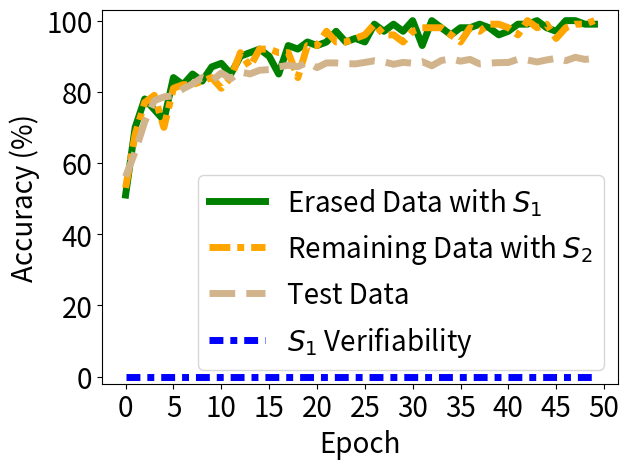

Reproduce this figure in Python.


import numpy as np
import matplotlib.pyplot as plt

epsilon = 3
beta = 1 / epsilon




acc_tri = [0.51, 0.7, 0.78, 0.75, 0.72, 0.84, 0.82, 0.85, 0.83, 0.87, 0.88, 0.85, 0.9, 0.91, 0.92, 0.9, 0.85, 0.93, 0.92, 0.94, 0.93, 0.94, 0.97, 0.94, 0.95, 0.94, 0.99, 0.97, 0.99, 0.97, 1.0, 0.93, 1.0, 0.98, 0.96, 0.98, 0.98, 0.99, 0.98, 0.96, 0.97, 0.99, 0.99, 1.0, 0.98, 0.97, 1.0, 1.0, 0.99, 0.99]



acc_back = [0.53, 0.68, 0.77, 0.79, 0.7, 0.81, 0.82, 0.82, 0.83, 0.84, 0.81, 0.84, 0.91, 0.87, 0.92, 0.92, 0.91, 0.91, 0.84, 0.93, 0.93, 0.97, 0.94, 0.94, 0.95, 0.96, 0.99, 0.96, 0.96, 0.94, 0.97, 0.98, 0.98, 0.98, 0.96, 0.94, 0.98, 0.97, 0.99, 0.99, 0.98, 0.96, 1.0, 0.98, 0.99, 0.95, 0.98, 0.99, 0.99, 1.0]


acc_test = [0.5618, 0.6317, 0.7158, 0.7751, 0.7858, 0.7887, 0.8084, 0.8223, 0.8398, 0.8303, 0.8529, 0.8371, 0.8554, 0.8503, 0.8606, 0.8625, 0.87, 0.8746, 0.8706, 0.8829, 0.8679, 0.8812, 0.8812, 0.8793, 0.8785, 0.8825, 0.8873, 0.8841, 0.8774, 0.8827, 0.8804, 0.8847, 0.8731, 0.888, 0.8926, 0.8861, 0.891, 0.8785, 0.8807, 0.882, 0.8824, 0.8915, 0.8894, 0.8839, 0.8895, 0.894, 0.8874, 0.8969, 0.891, 0.8939]

acc_watermar = [1.0, 1.0, 1.0, 1.0, 1.0, 0.9875, 0.9375, 0.75833, 0.70417, 0.66667, 0.625, 0.6, 0.53333, 0.525, 0.50833, 0.50833, 0.50417, 0.50417, 0.5, 0.5, 0.5, 0.5, 0.5, 0.5, 0.5, 0.5, 0.5, 0.5, 0.5, 0.5, 0.5, 0.5, 0.5, 0.5, 0.5, 0.5, 0.5, 0.5, 0.5, 0.5, 0.5, 0.5, 0.5, 0.5, 0.5, 0.5, 0.5, 0.5, 0.5, 0.5]


'''
backdoor_acc [1.0, 1.0, 1.0, 1.0, 1.0, 1.0, 1.0, 0.99333, 0.99, 0.99333, 0.99, 0.99, 0.97667, 0.97, 0.95333, 0.94667, 0.92333, 0.89, 0.87, 0.84333, 0.80667, 0.79, 0.76667, 0.77667, 0.74, 0.70667, 0.72667, 0.72333, 0.71333, 0.70667, 0.72, 0.71, 0.69333, 0.71, 0.68333, 0.68333, 0.66, 0.67333, 0.72, 0.72, 0.71333, 0.72, 0.70333, 0.72333, 0.73667, 0.73667, 0.74, 0.71333, 0.68333, 0.70333, 0.73333, 0.69, 0.71333, 0.73, 0.70667, 0.74667, 0.75333, 0.73667, 0.73, 0.70667, 0.74, 0.75333, 0.74667, 0.77667, 0.77333, 0.79, 0.78, 0.75, 0.77, 0.74333, 0.73, 0.69, 0.72333, 0.72333, 0.77, 0.77333, 0.76333, 0.75, 0.74, 0.73667, 0.72667, 0.72667, 0.74333, 0.74667, 0.73667, 0.72333, 0.77667, 0.75667, 0.75333, 0.73, 0.70333, 0.70667, 0.72667, 0.73, 0.73667, 0.74667, 0.72, 0.76, 0.74333, 0.75333, 0.71667, 0.77667, 0.78, 0.76667, 0.75, 0.76333, 0.78, 0.74333, 0.75333, 0.78, 0.77, 0.75667, 0.76, 0.76, 0.72667, 0.71667, 0.73333, 0.73667, 0.72333, 0.76333, 0.76667, 0.75667, 0.77667, 0.72, 0.74, 0.76333, 0.74333, 0.74, 0.74333, 0.72, 0.74667, 0.71, 0.74333, 0.75, 0.78333, 0.76, 0.75333, 0.74667, 0.72667, 0.69333, 0.68667, 0.72667, 0.73, 0.72, 0.72667, 0.73667, 0.71333, 0.70333, 0.69333, 0.67667, 0.68333, 0.68, 0.65667, 0.72, 0.71333, 0.72667, 0.73, 0.71667, 0.70667, 0.70667, 0.69667, 0.71667, 0.7, 0.66333, 0.67, 0.67, 0.69667, 0.71667, 0.72, 0.68, 0.65333, 0.69667, 0.66667, 0.68333, 0.67667, 0.65667, 0.65, 0.66, 0.69, 0.66, 0.65667, 0.63667, 0.66333, 0.64, 0.67, 0.69667, 0.69667, 0.66, 0.7, 0.64667, 0.67333, 0.64667, 0.66, 0.64667, 0.61, 0.61, 0.62333, 0.64, 0.65, 0.66]
acc_test:  [0.975, 0.9733, 0.9735, 0.9723, 0.9711, 0.9707, 0.9704, 0.9695, 0.9689, 0.965, 0.9645, 0.9584, 0.9525, 0.946, 0.9341, 0.9212, 0.9004, 0.8731, 0.855, 0.8325, 0.7978, 0.7844, 0.7701, 0.759, 0.7527, 0.7476, 0.7573, 0.7626, 0.7531, 0.7643, 0.766, 0.7468, 0.7477, 0.7502, 0.7426, 0.7348, 0.7461, 0.7616, 0.775, 0.7863, 0.7837, 0.789, 0.7831, 0.7898, 0.8124, 0.8121, 0.8052, 0.8018, 0.7975, 0.7964, 0.8069, 0.7983, 0.8141, 0.8268, 0.8232, 0.8288, 0.8351, 0.8325, 0.8273, 0.8207, 0.8296, 0.8369, 0.8504, 0.8659, 0.858, 0.8652, 0.864, 0.8595, 0.8542, 0.8539, 0.8463, 0.8424, 0.8502, 0.8591, 0.8764, 0.8809, 0.8784, 0.8738, 0.8752, 0.8748, 0.8682, 0.8653, 0.8743, 0.8745, 0.8705, 0.8695, 0.8784, 0.8736, 0.8786, 0.8752, 0.863, 0.8704, 0.8738, 0.8795, 0.8808, 0.8875, 0.8921, 0.8879, 0.8893, 0.8807, 0.8849, 0.8985, 0.8975, 0.8979, 0.894, 0.8941, 0.9001, 0.8965, 0.8991, 0.9087, 0.9103, 0.9082, 0.9101, 0.9048, 0.8996, 0.9004, 0.903, 0.8983, 0.8978, 0.9079, 0.9116, 0.9144, 0.9128, 0.9045, 0.9083, 0.9122, 0.9081, 0.9057, 0.9056, 0.9073, 0.9076, 0.9047, 0.907, 0.9124, 0.9213, 0.9243, 0.9168, 0.9124, 0.9073, 0.8989, 0.9029, 0.909, 0.9098, 0.9095, 0.9185, 0.9181, 0.912, 0.9115, 0.9093, 0.9079, 0.9051, 0.9016, 0.9028, 0.9159, 0.9176, 0.9171, 0.9187, 0.914, 0.9124, 0.9165, 0.9127, 0.9136, 0.9112, 0.9016, 0.9041, 0.9104, 0.915, 0.9177, 0.9185, 0.9107, 0.9093, 0.9112, 0.9108, 0.9066, 0.9037, 0.9011, 0.9094, 0.9169, 0.917, 0.9155, 0.9143, 0.9138, 0.9118, 0.9124, 0.9164, 0.9236, 0.9218, 0.9145, 0.9137, 0.9145, 0.9171, 0.9142, 0.9135, 0.9146, 0.9081, 0.9038, 0.9057, 0.9129, 0.9182, 0.9157]
'''

x=[]
acc_tri_s = []
acc_back_s =[]
acc_test_s =[]
acc_watermar_s = []


t_i=1
for i in range(50):
    # print(np.random.laplace(0, 1)/10+0.2)
    x.append(i*t_i)
    #y_fkl[i] = y_fkl[i*2]*100
    acc_tri_s.append(acc_tri[i*t_i]*100)
    acc_back_s.append(acc_back[i*t_i]*100)
    acc_test_s.append(acc_test[i*t_i]*100)
    acc_watermar_s.append(0.0*100)


plt.figure()
lw=5
plt.plot(x, acc_tri_s, color='g', linestyle='-',  label='Erased Data with $S_1$',linewidth=lw, markersize=10)
# #plt.plot(x, y_fkl, color='g',  marker='+',  label='VRFL')
plt.plot(x, acc_back_s, color='orange', linestyle=(0, (3, 1, 1, 1)),  label='Remaining Data with $S_2$',linewidth=lw, markersize=10)
# #plt.plot(x, y_fkl, color='g',  marker='+',  label='VRFL')

plt.plot(x, acc_test_s, color='tan', linestyle='--',   label='Test Data',linewidth=lw,  markersize=10)
plt.plot(x, acc_watermar_s, color='b', linestyle=(0,(2,1,1,1)),   label='$S_1$ Verifiability',linewidth=lw,  markersize=10)

# plt.plot([-10,130],[100, 100], color='sandybrown', label='Ob.-Rem.',linewidth=2,  markersize=10)

'''
plt.plot([14,14],[-10, 110], color='blue', label='Watermark disappear',linewidth=lw-2,  markersize=10)
'''

#

#
#
# plt.plot(x, y_hbu_acc_list, color='r',  linestyle='-.',  label='HBFU',linewidth=lw, markersize=10)
# plt.plot(x, y_hbu_b_acc_list, color='grey',  linestyle=(0,(3,1,2,1)),  label='HBFU (Er.)',linewidth=lw, markersize=10)

#linestyle=(0,(3,1,1,1))
#plt.plot(x, y_vbu_acc_list, color='orange', linestyle='--',  marker='x',  label='BFU',linewidth=4,  markersize=10)
#plt.plot(x, y_vibu_ss_acc_list, color='g',  marker='*',  label='BFU-SS',linewidth=4, markersize=10)
# #plt.plot(x, y_fkl, color='g',  marker='+',  label='VRFL')
#plt.plot(x, y_hbu_acc_list, color='r',  marker='p',  label='HBU',linewidth=4, markersize=10)

# plt.plot(x, unl_fr, color='blue', marker='^', label='Retrain',linewidth=4, markersize=10)
# plt.plot(x, unl_br, color='orange',  marker='x',  label='BFU',linewidth=4,  markersize=10)
# plt.plot(x, unl_self_r, color='g',  marker='*',  label='BFU-SS',linewidth=4, markersize=10)
# plt.plot(x, unl_hess_r, color='r',  marker='p',  label='HFU',linewidth=4, markersize=10)

# plt.plot(x, y_unl_s, color='b', marker='^', label='Normal Bayessian Fed Unlearning',linewidth=3, markersize=8)
# plt.plot(x, y_unl_self_s, color='r',  marker='x',  label='Self-sharing Fed Unlearning',linewidth=3, markersize=8)
# #plt.plot(x, y_fkl, color='g',  marker='+',  label='VRFL')
# plt.plot(x, y_hessian_30_s, color='y',  marker='*',  label='Unlearning INFOCOM22',linewidth=3, markersize=8)


# plt.grid()
leg = plt.legend(fancybox=True, shadow=True)
plt.xlabel('Epoch' ,fontsize=20)
plt.ylabel('Accuracy (%)' ,fontsize=20)
my_y_ticks = np.arange(0 ,105,20)
plt.yticks(my_y_ticks,fontsize=20)
plt.ylim((-2,103))

my_x_ticks = np.arange(0, 51, 5)
plt.xticks(my_x_ticks,fontsize=20)
# plt.xlim((0,50))
# plt.title('CIFAR10 IID')
plt.legend(loc='best',fontsize=20)

# plt.legend(bbox_to_anchor=(0., 1.02, 1., .102), loc=3,
#            ncol=3, mode="expand", borderaxespad=0., fontsize=16)

plt.tight_layout()
#plt.title("Fashion MNIST")
plt.rcParams['figure.figsize'] = (2.0, 1)
plt.rcParams['image.interpolation'] = 'nearest'
plt.rcParams['figure.subplot.left'] = 0.11
plt.rcParams['figure.subplot.bottom'] = 0.08
plt.rcParams['figure.subplot.right'] = 0.977
plt.rcParams['figure.subplot.top'] = 0.969
plt.savefig('vmu_sisa_whole_data_cifar10.pdf', format='pdf', dpi=200)
plt.show()